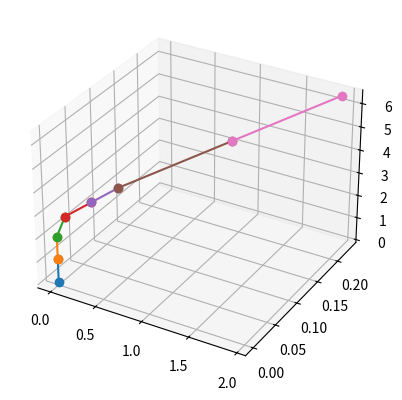

Python code for this plot:
import numpy  as np
from numpy import sin,cos,array
import matplotlib.pyplot as plt
from mpl_toolkits.mplot3d import Axes3D


def Rz(a):
    return array([
        [cos(a), -sin(a), 0, 0],
        [sin(a),  cos(a), 0, 0],
        [     0,       0, 1, 0],
        [     0,       0, 0, 1]
    ])


def Ry(a):
    return array([
        [ cos(a),  0, sin(a), 0],
        [      0,  1,      0, 0],
        [-sin(a),  0, cos(a), 0],
        [      0,  0,      0, 1]
    ])


def Dz(d):
    return array([
        [1, 0, 0, 0],
        [0, 1, 0, 0],
        [0, 0, 1, d],
        [0, 0, 0, 1]
    ])


def draw_line(ax, p1, p2):
    ax.plot([p1[0], p2[0]], [p1[1], p2[1]], [p1[2], p2[2]], 'o-', label='parametric curve')


def origin(P):
    return P[0:3,3]


def draw_robot(q, l):
    p = np.array([0,0,0,1])

    P0 = np.eye(4)
    P1 = P0.dot(Dz(l[0]).dot(Rz(q[0])))
    P2 = P1.dot(Dz(l[1]).dot(Ry(q[1])))
    P3 = P2.dot(Dz(l[2]).dot(Ry(q[2])))
    P4 = P3.dot(Dz(l[3]).dot(Rz(q[3])))
    P5 = P4.dot(Dz(l[4]).dot(Ry(q[4])))
    P6 = P5.dot(Dz(l[5]).dot(Rz(q[5])))
    P7 = P6.dot(Dz(l[6]))

    fig = plt.figure()
    ax = fig.add_subplot(111, projection='3d')

    draw_line(ax, origin(P0), origin(P1))
    draw_line(ax, origin(P1), origin(P2))
    draw_line(ax, origin(P2), origin(P3))
    draw_line(ax, origin(P3), origin(P4))
    draw_line(ax, origin(P4), origin(P5))
    draw_line(ax, origin(P5), origin(P6))
    draw_line(ax, origin(P6), origin(P7))
    plt.show()


q = [0,0.1,0.2,0.3,0.4,0.5]
l = [1,1,1,1,1,1,1]
draw_robot(q, l)
